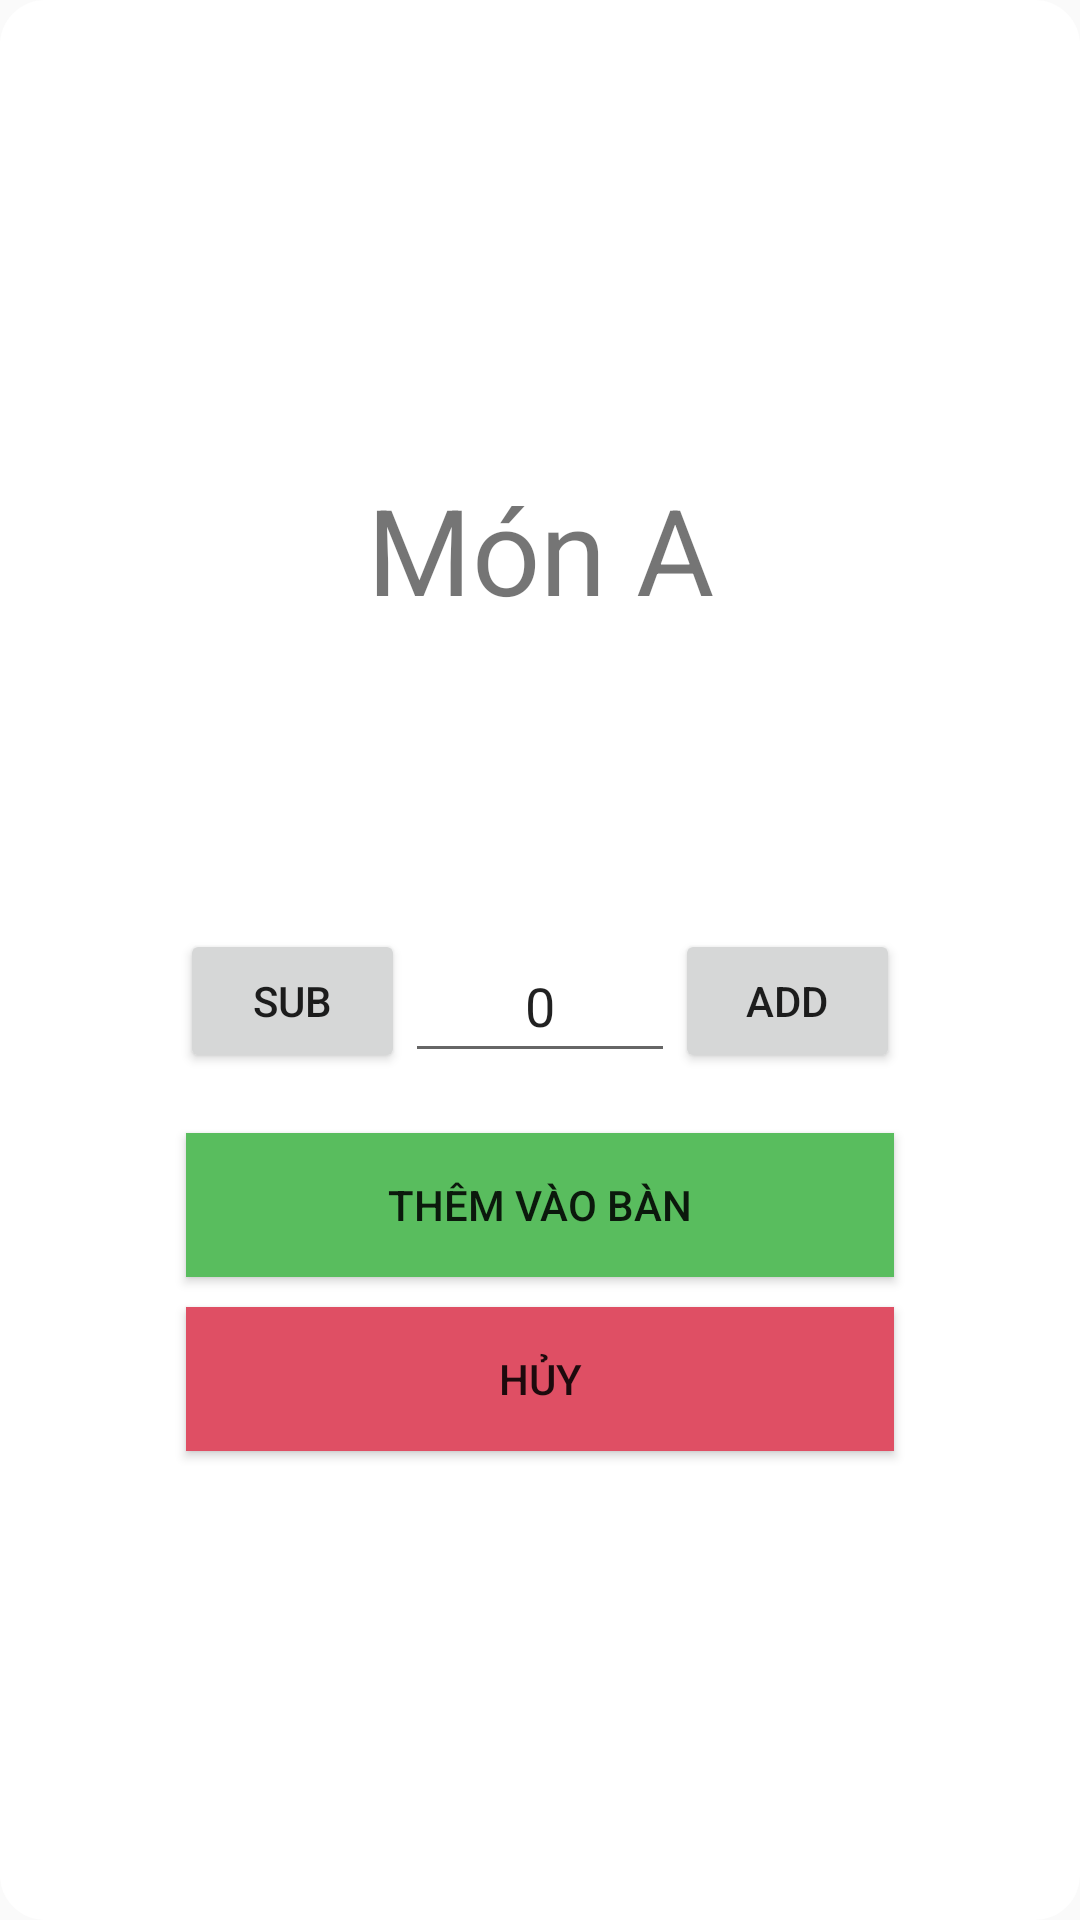

The Android layout XML behind this screen, and the referenced resources:
<!-- AndroidManifest.xml: application theme Theme.AppQLQuanOc -->
<!-- res/layout/dialog_xac_nhan_them_order.xml -->
<?xml version="1.0" encoding="utf-8"?>
<LinearLayout xmlns:android="http://schemas.android.com/apk/res/android"
    android:layout_width="match_parent"
    android:orientation="vertical"
    android:gravity="center"
    android:padding="30dp"
    android:background="@drawable/background_custom_2"
    android:layout_height="match_parent">
    <TextView
        android:textAlignment="center"
        android:gravity="center"
        android:text="Món A"
        android:textSize="40sp"
        android:paddingBottom="100dp"
        android:id="@+id/tvProduceOrder"
        android:layout_width="match_parent"
        android:layout_height="wrap_content"/>
    <LinearLayout
       android:gravity="center"
        android:weightSum="4"
        android:orientation="horizontal"
        android:layout_width="match_parent"
        android:layout_height="wrap_content">
        <Button
            android:id="@+id/btnsubnumber"
            android:layout_weight="1"
            android:text="sub"
            android:layout_width="0dp"
            android:layout_height="match_parent"/>
        <EditText
            android:id="@+id/edtNumber"
            android:text="0"
            android:textAlignment="center"
            android:gravity="center"
            android:layout_weight="1.2"
            android:layout_width="0dp"
            android:layout_height="match_parent"/>
        <Button
            android:id="@+id/btnaddnumber"
            android:text="add"
            android:layout_weight="1"
            android:layout_width="0dp"
            android:layout_height="match_parent"/>
    </LinearLayout>
    <Button
        android:id="@+id/btnAcceptOrder"
        android:layout_marginLeft="32dp"
        android:layout_marginRight="32dp"
        android:layout_marginTop="20dp"
        android:text="Thêm vào bàn"
        android:background="@drawable/btnthemmanagefood"
        android:layout_width="match_parent"
        android:layout_height="wrap_content"/>
    <Button
        android:id="@+id/btnUnAcceptOrder"
        android:layout_marginLeft="32dp"
        android:layout_marginRight="32dp"
        android:layout_marginTop="10dp"
        android:text="Hủy"
        android:background="@drawable/btnhuymanagefood"
        android:layout_width="match_parent"
        android:layout_height="wrap_content"/>
</LinearLayout>
<!-- resources referenced by this layout -->
<resources>
  <!-- drawable background_custom_2 (drawable) -->
  <?xml version="1.0" encoding="utf-8"?>
  <selector xmlns:android="http://schemas.android.com/apk/res/android">
      <item>
          <shape android:shape="rectangle">
              <size android:width="300dp" android:height="500dp"/>
              <solid android:color="#fff"/>
              <corners android:radius="15dp"/>
          </shape>
      </item>
  </selector>
  <!-- drawable btnhuymanagefood (drawable) -->
  <?xml version="1.0" encoding="utf-8"?>
  <selector xmlns:android="http://schemas.android.com/apk/res/android">
      <item android:state_pressed="true">
          <shape android:shape="rectangle">
              <solid android:color="#810C0C"/>
  
          </shape>
      </item>
      <item>
          <shape android:shape="rectangle">
              <solid android:color="#DF4F64"/>
  
          </shape>
      </item>
  </selector>
  <!-- drawable btnthemmanagefood (drawable) -->
  <?xml version="1.0" encoding="utf-8"?>
  <selector xmlns:android="http://schemas.android.com/apk/res/android">
      <item android:state_pressed="true">
          <shape android:shape="rectangle">
              <solid android:color="#1E7322"/>
          </shape>
      </item>
      <item>
          <shape android:shape="rectangle">
              <solid android:color="#59BD5E"/>
          </shape>
      </item>
  </selector>
  <style name="Theme.AppQLQuanOc" parent="Theme.AppCompat.Light.DarkActionBar">
          
          <item name="colorPrimary">#1a73e8</item>
          <item name="colorPrimaryDark">@color/black</item>
          <item name="colorAccent">@color/teal_200</item>
          
      </style>
  <!-- not gathered from this repository: default colours our renderer supplied (Android Studio template values) -->
  <color name="teal_200">#FF03DAC5</color>
  <color name="black">#FF000000</color>
</resources>
